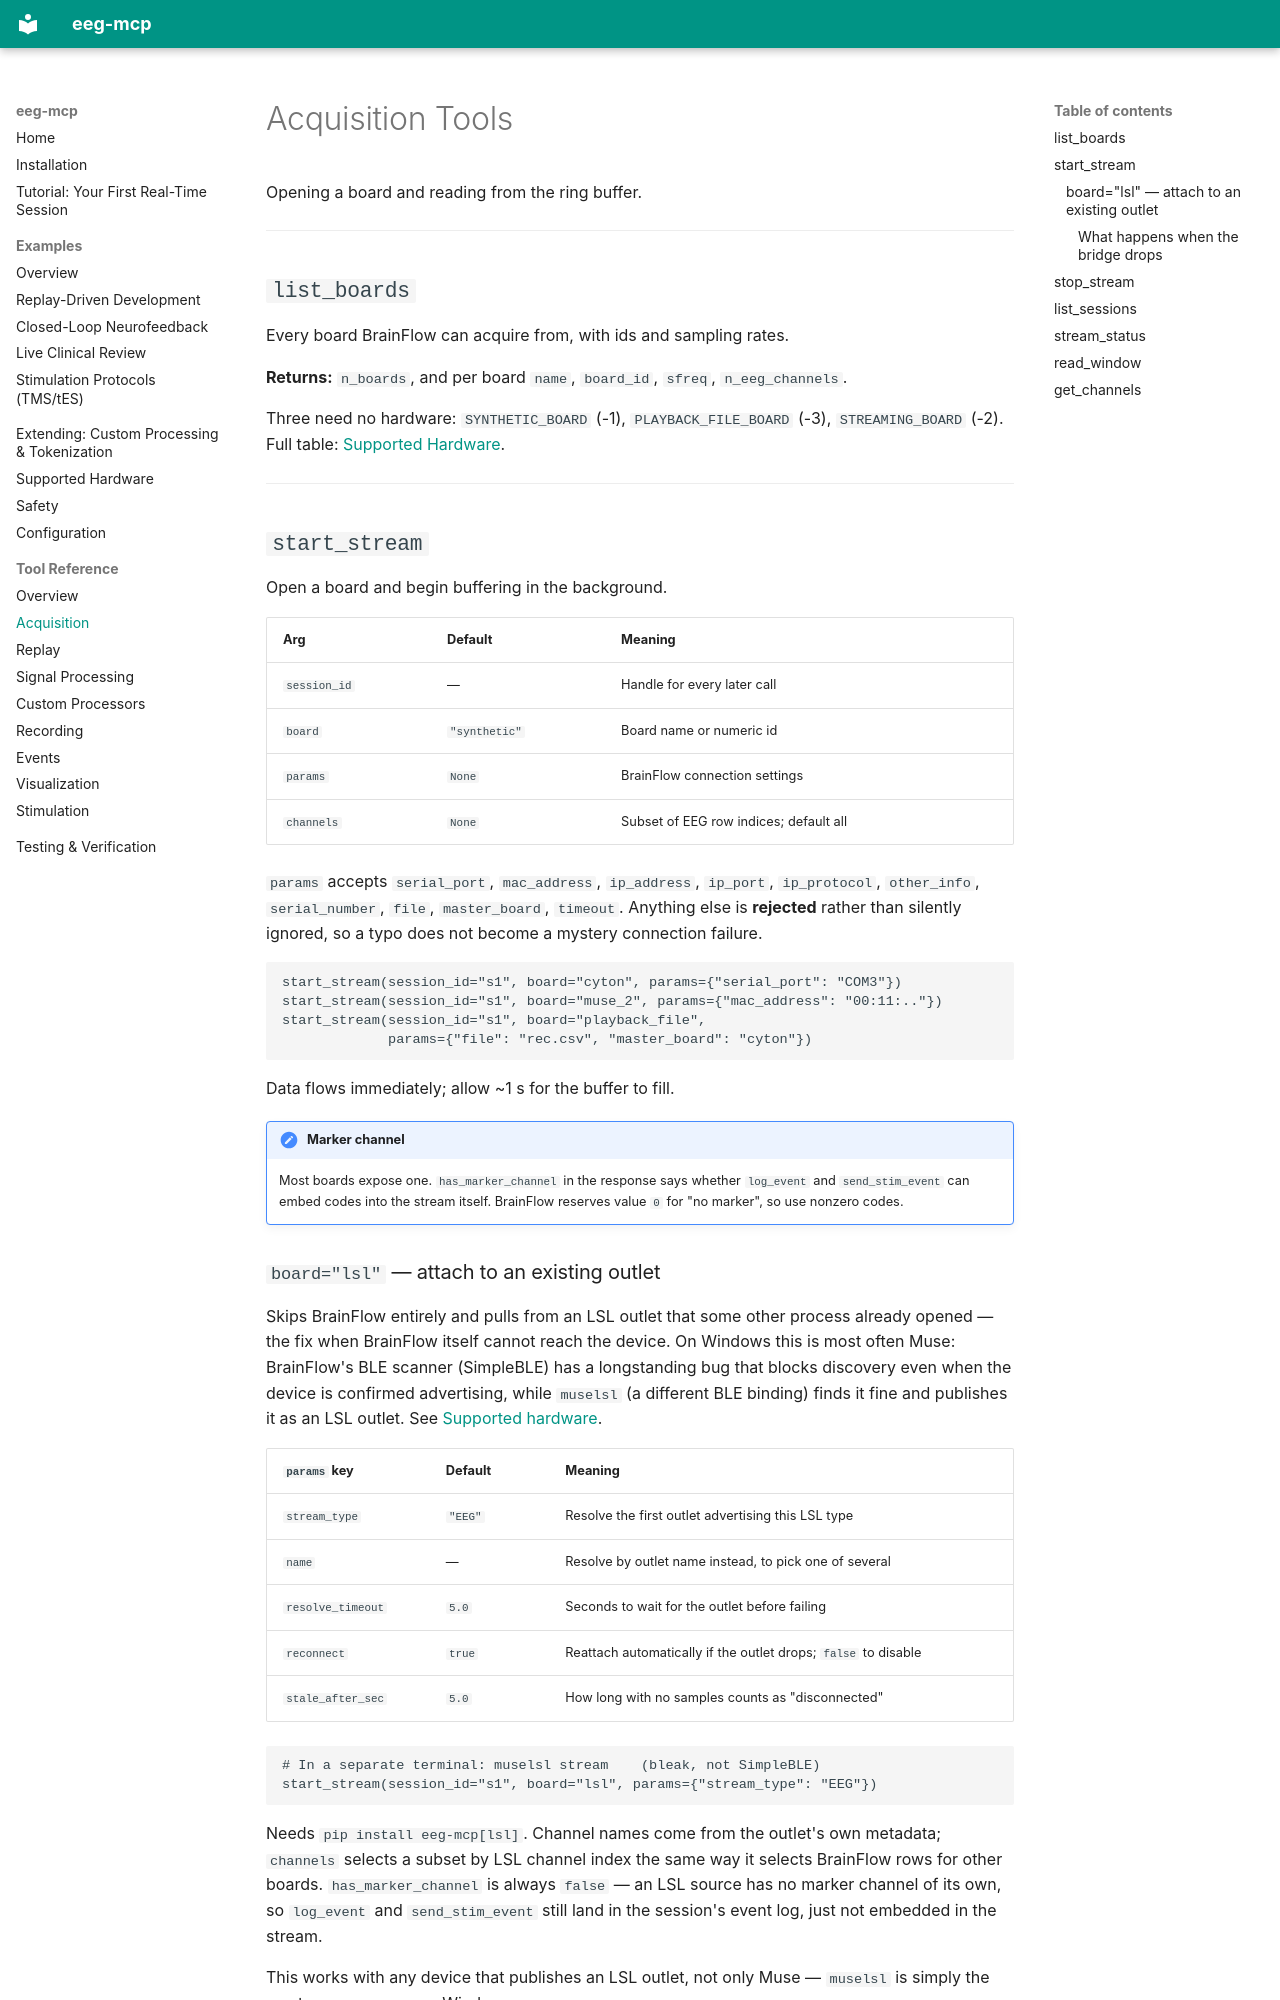

repository: AImplifier/eeg-mcp · page: tools/acquisition/index.html · generator: mkdocs

# Acquisition Tools

Opening a board and reading from the ring buffer.

---

## `list_boards`

Every board BrainFlow can acquire from, with ids and sampling rates.

**Returns:** `n_boards`, and per board `name`, `board_id`, `sfreq`,
`n_eeg_channels`.

Three need no hardware: `SYNTHETIC_BOARD` (-1), `PLAYBACK_FILE_BOARD` (-3),
`STREAMING_BOARD` (-2). Full table: [Supported Hardware](../hardware.md).

---

## `start_stream`

Open a board and begin buffering in the background.

| Arg | Default | Meaning |
|---|---|---|
| `session_id` | — | Handle for every later call |
| `board` | `"synthetic"` | Board name or numeric id |
| `params` | `None` | BrainFlow connection settings |
| `channels` | `None` | Subset of EEG row indices; default all |

`params` accepts `serial_port`, `mac_address`, `ip_address`, `ip_port`,
`ip_protocol`, `other_info`, `serial_number`, `file`, `master_board`, `timeout`.
Anything else is **rejected** rather than silently ignored, so a typo does not
become a mystery connection failure.

```text
start_stream(session_id="s1", board="cyton", params={"serial_port": "COM3"})
start_stream(session_id="s1", board="muse_2", params={"mac_address": "00:11:.."})
start_stream(session_id="s1", board="playback_file",
             params={"file": "rec.csv", "master_board": "cyton"})
```

Data flows immediately; allow ~1 s for the buffer to fill.

!!! note "Marker channel"
    Most boards expose one. `has_marker_channel` in the response says whether
    `log_event` and `send_stim_event` can embed codes into the stream itself.
    BrainFlow reserves value `0` for "no marker", so use nonzero codes.
